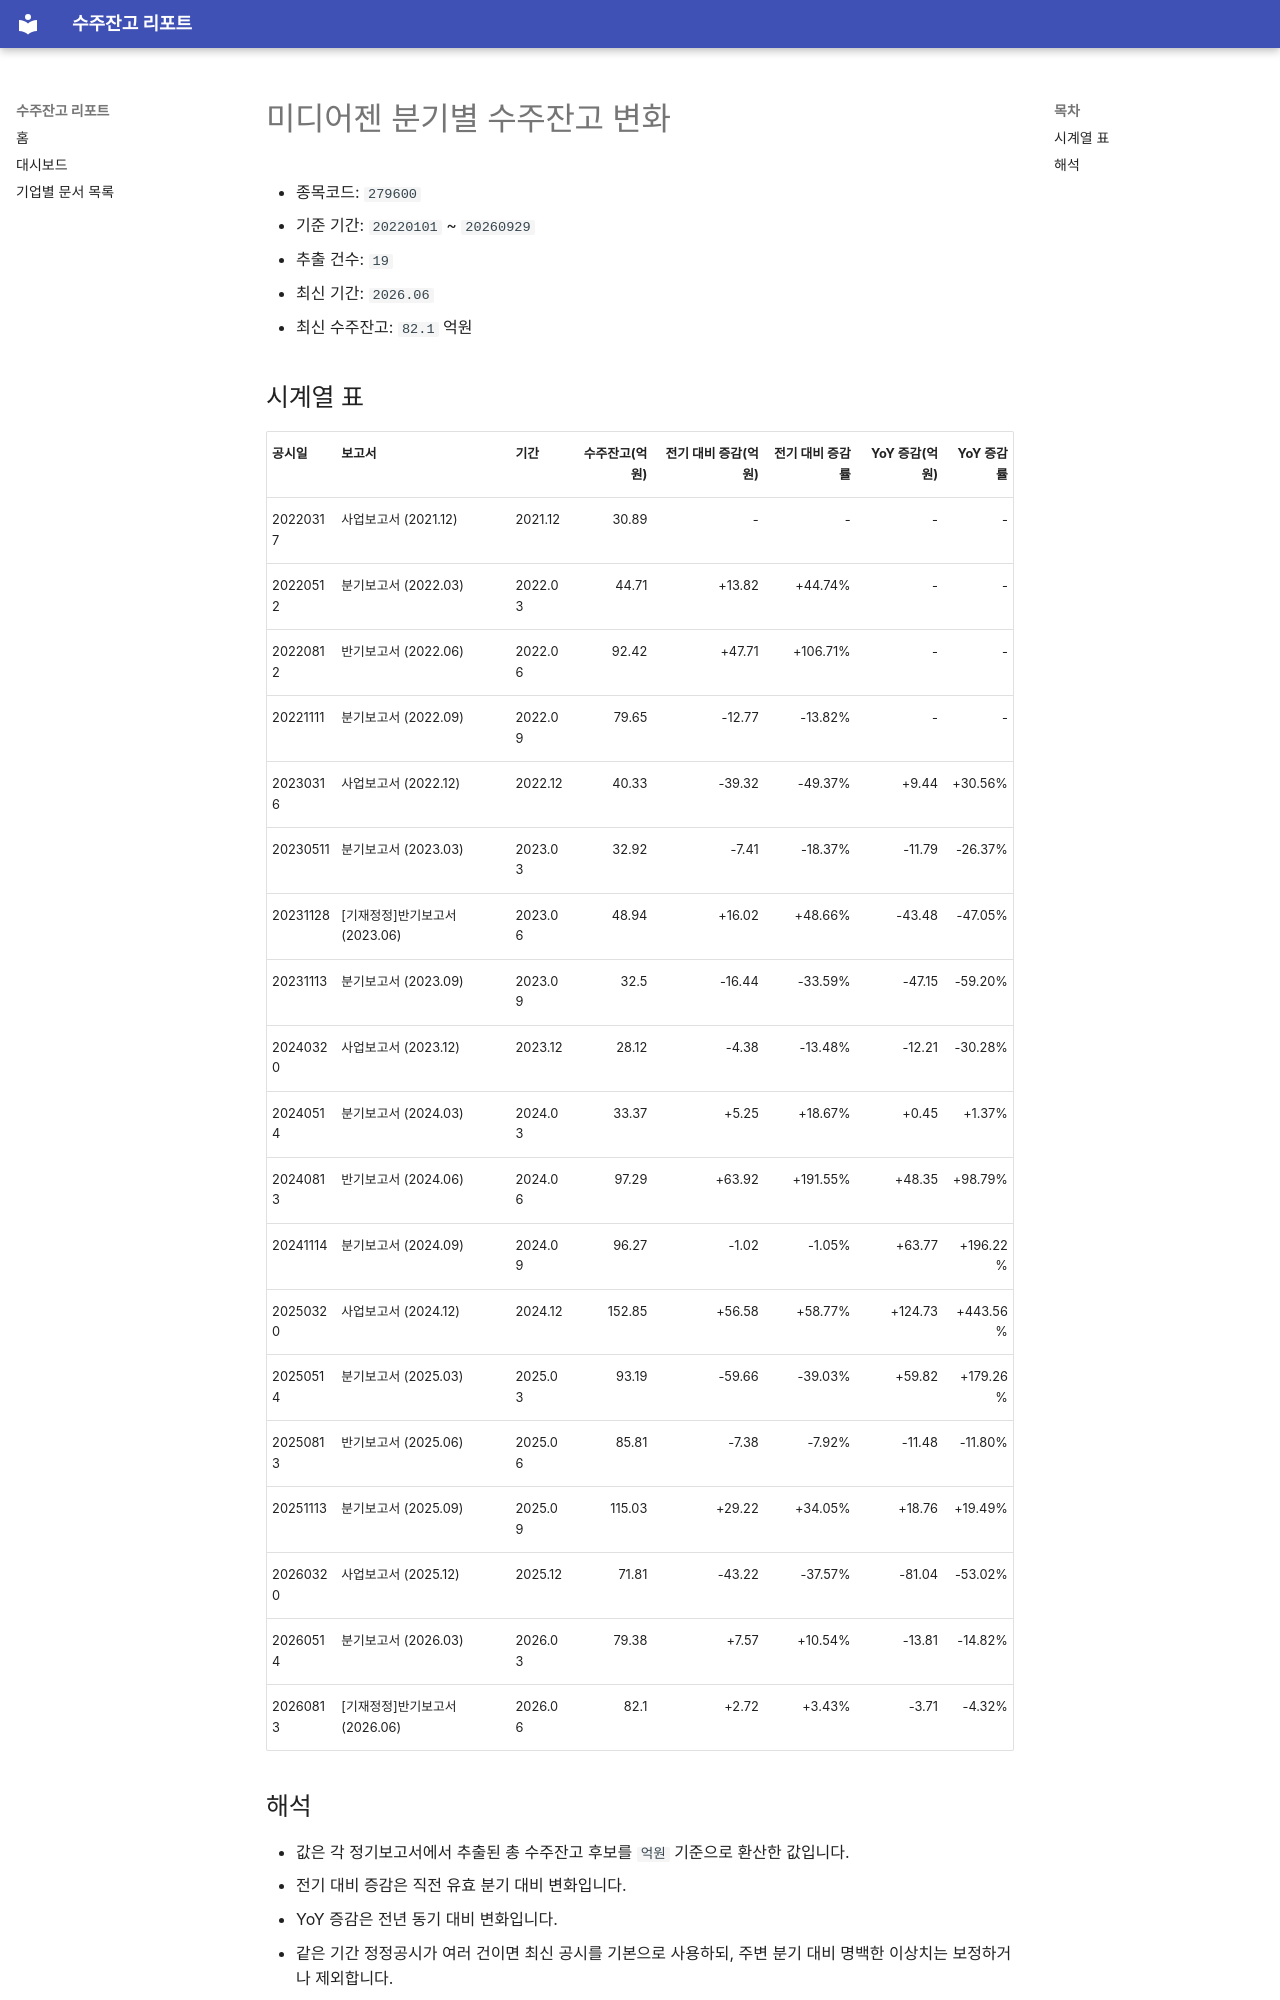

repository: agent-jaden/order-backlog-dashboard · page: companies/미디어젠_수주잔고(279600)/index.html · generator: mkdocs

# 미디어젠 분기별 수주잔고 변화

- 종목코드: `279600`
- 기준 기간: `20220101` ~ `20260929`
- 추출 건수: `19`
- 최신 기간: `2026.06`
- 최신 수주잔고: `82.1` 억원

## 시계열 표

| 공시일 | 보고서 | 기간 | 수주잔고(억원) | 전기 대비 증감(억원) | 전기 대비 증감률 | YoY 증감(억원) | YoY 증감률 |
| --- | --- | --- | ---: | ---: | ---: | ---: | ---: |
| 20220317 | 사업보고서 (2021.12) | 2021.12 | 30.89 | - | - | - | - |
| 20220512 | 분기보고서 (2022.03) | 2022.03 | 44.71 | +13.82 | +44.74% | - | - |
| 20220812 | 반기보고서 (2022.06) | 2022.06 | 92.42 | +47.71 | +106.71% | - | - |
| 20221111 | 분기보고서 (2022.09) | 2022.09 | 79.65 | -12.77 | -13.82% | - | - |
| 20230316 | 사업보고서 (2022.12) | 2022.12 | 40.33 | -39.32 | -49.37% | +9.44 | +30.56% |
| 20230511 | 분기보고서 (2023.03) | 2023.03 | 32.92 | -7.41 | -18.37% | -11.79 | -26.37% |
| 20231128 | [기재정정]반기보고서 (2023.06) | 2023.06 | 48.94 | +16.02 | +48.66% | -43.48 | -47.05% |
| 20231113 | 분기보고서 (2023.09) | 2023.09 | 32.5 | -16.44 | -33.59% | -47.15 | -59.20% |
| 20240320 | 사업보고서 (2023.12) | 2023.12 | 28.12 | -4.38 | -13.48% | -12.21 | -30.28% |
| 20240514 | 분기보고서 (2024.03) | 2024.03 | 33.37 | +5.25 | +18.67% | +0.45 | +1.37% |
| 20240813 | 반기보고서 (2024.06) | 2024.06 | 97.29 | +63.92 | +191.55% | +48.35 | +98.79% |
| 20241114 | 분기보고서 (2024.09) | 2024.09 | 96.27 | -1.02 | -1.05% | +63.77 | +196.22% |
| 20250320 | 사업보고서 (2024.12) | 2024.12 | 152.85 | +56.58 | +58.77% | +124.73 | +443.56% |
| 20250514 | 분기보고서 (2025.03) | 2025.03 | 93.19 | -59.66 | -39.03% | +59.82 | +179.26% |
| 20250813 | 반기보고서 (2025.06) | 2025.06 | 85.81 | -7.38 | -7.92% | -11.48 | -11.80% |
| 20251113 | 분기보고서 (2025.09) | 2025.09 | 115.03 | +29.22 | +34.05% | +18.76 | +19.49% |
| 20260320 | 사업보고서 (2025.12) | 2025.12 | 71.81 | -43.22 | -37.57% | -81.04 | -53.02% |
| 20260514 | 분기보고서 (2026.03) | 2026.03 | 79.38 | +7.57 | +10.54% | -13.81 | -14.82% |
| 20260813 | [기재정정]반기보고서 (2026.06) | 2026.06 | 82.1 | +2.72 | +3.43% | -3.71 | -4.32% |
